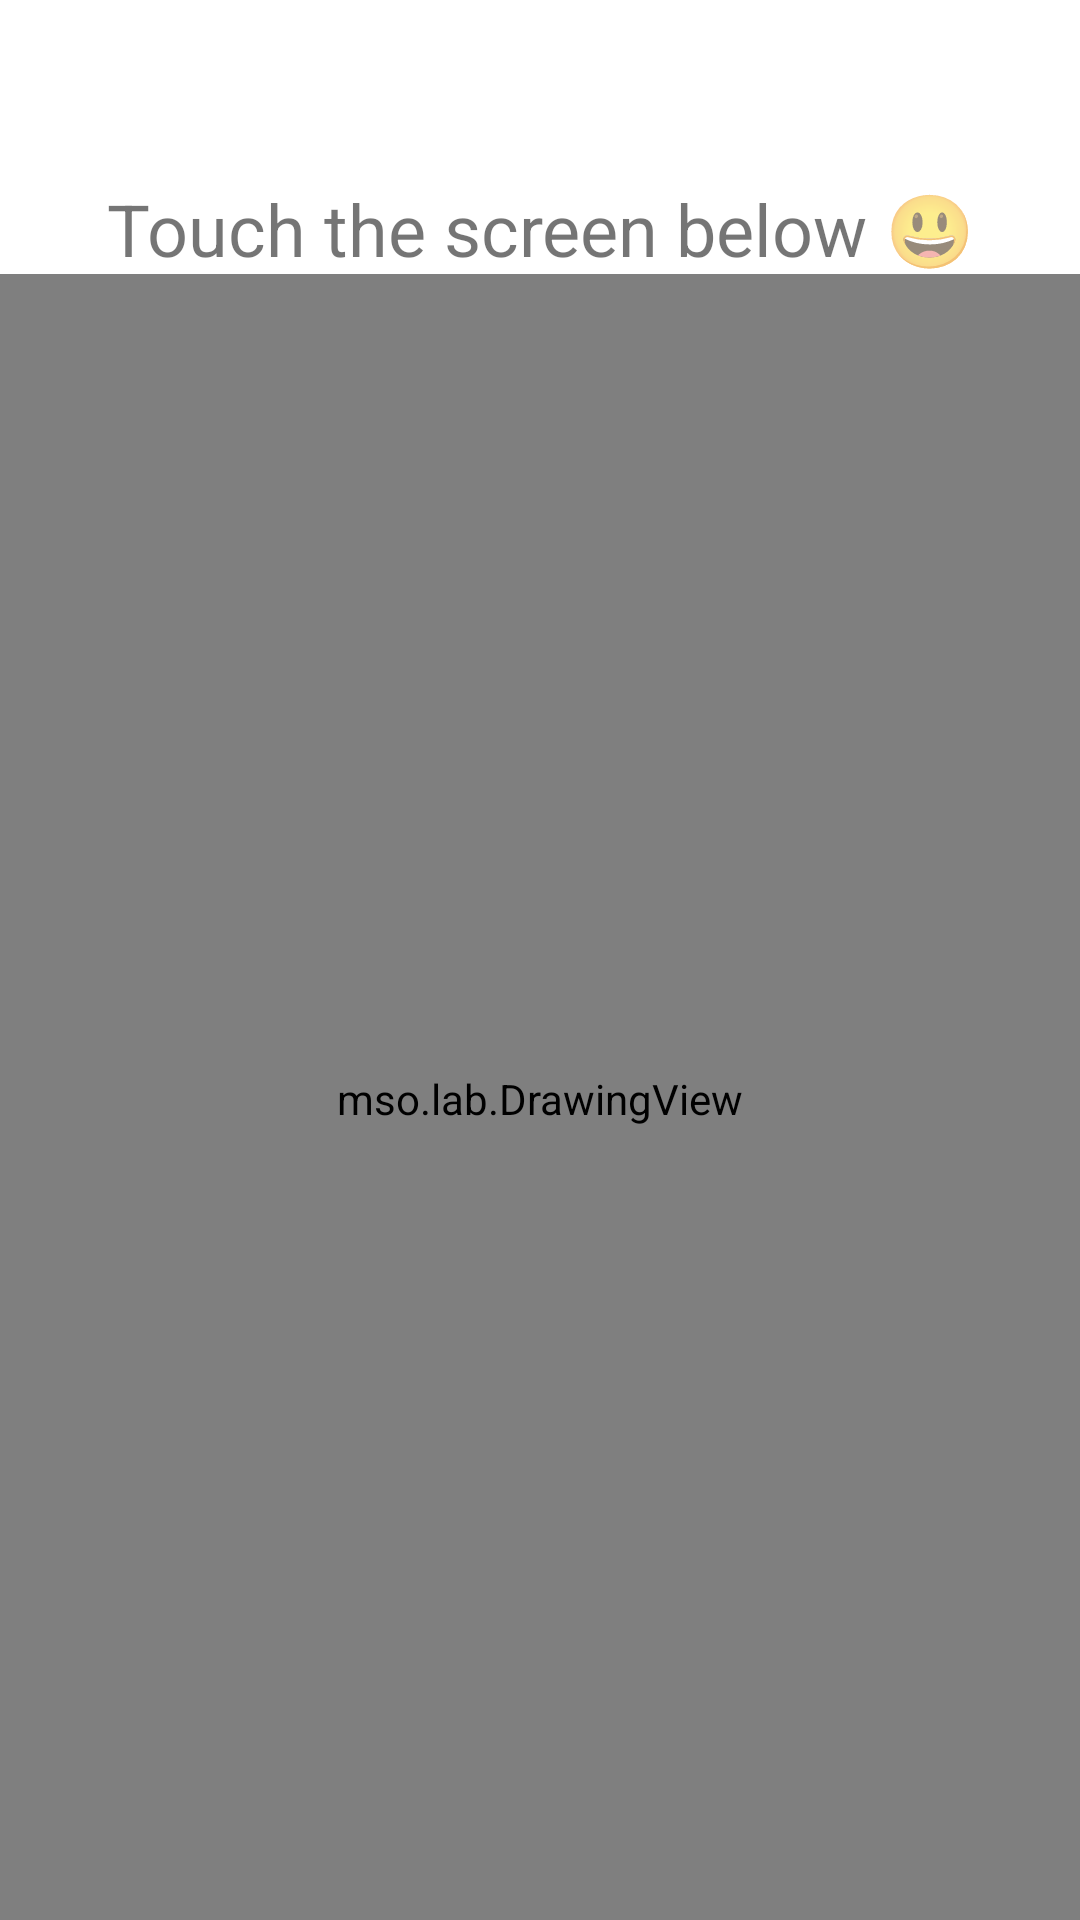

Write the Android layout XML for this screen, with the resource values it uses.
<!-- AndroidManifest.xml: application theme Theme.Lab -->
<!-- res/layout/activity_drawing.xml -->
<?xml version="1.0" encoding="utf-8"?>
<androidx.constraintlayout.widget.ConstraintLayout xmlns:android="http://schemas.android.com/apk/res/android"
    xmlns:app="http://schemas.android.com/apk/res-auto"
    xmlns:tools="http://schemas.android.com/tools"
    android:layout_width="match_parent"
    android:layout_height="match_parent"
    tools:context=".DrawingActivity">

    <TextView
        android:id="@+id/textView"
        android:layout_width="wrap_content"
        android:layout_height="wrap_content"
        android:layout_marginTop="60dp"
        android:text="Touch the screen below 😃"
        android:textAlignment="center"
        android:textSize="24sp"
        app:layout_constraintEnd_toEndOf="parent"
        app:layout_constraintStart_toStartOf="parent"
        app:layout_constraintTop_toTopOf="parent" />

    <mso.lab.DrawingView
        android:id="@+id/drawingView"
        android:layout_width="0dp"
        android:layout_height="550dp"
        app:layout_constraintBottom_toBottomOf="parent"
        app:layout_constraintEnd_toEndOf="parent"
        app:layout_constraintHorizontal_bias="0.0"
        app:layout_constraintStart_toStartOf="parent"
        app:layout_constraintTop_toBottomOf="@+id/textView" />

</androidx.constraintlayout.widget.ConstraintLayout>
<!-- resources referenced by this layout -->
<resources>
  <style name="Theme.Lab" parent="Theme.MaterialComponents.DayNight.DarkActionBar">
          
          <item name="colorPrimary">@color/purple_500</item>
          <item name="colorPrimaryVariant">@color/purple_700</item>
          <item name="colorOnPrimary">@color/white</item>
          
          <item name="colorSecondary">@color/teal_200</item>
          <item name="colorSecondaryVariant">@color/teal_700</item>
          <item name="colorOnSecondary">@color/black</item>
          
          <item name="android:statusBarColor">?attr/colorPrimaryVariant</item>
          
      </style>
  <!-- not gathered from this repository: default colours our renderer supplied (Android Studio template values) -->
  <color name="purple_500">#FF6200EE</color>
  <color name="purple_700">#FF3700B3</color>
  <color name="teal_200">#FF03DAC5</color>
  <color name="teal_700">#FF018786</color>
  <color name="black">#FF000000</color>
  <color name="white">#FFFFFFFF</color>
</resources>
